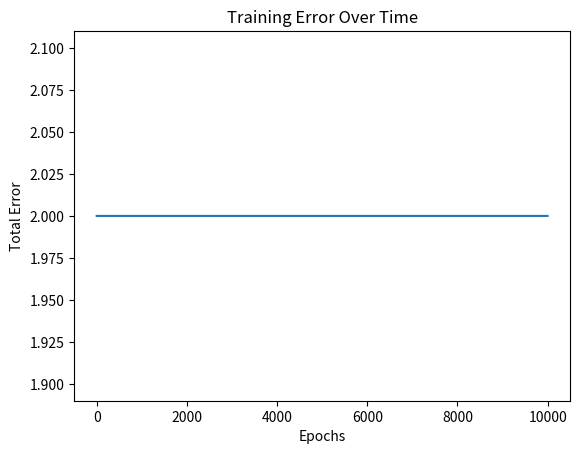

The matplotlib source for this figure:
# 2. WAP to implement a multi-layer perceptron (MLP) network with one hidden layer using numpy in Python. Demonstrate that it can learn the XOR Boolean function.

# Step 1: Import Required Libraries
import numpy as np
import matplotlib.pyplot as plt

# Step activation function
def step_function(x):
    return np.where(x >= 0, 1, 0)

class MLP_XOR:
    def __init__(self, input_size=2, hidden_size=2, output_size=1, learning_rate=0.1, epochs=10000):
        self.learning_rate = learning_rate
        self.epochs = epochs
        
        # Initialize weights and biases
        self.W1 = np.random.randn(input_size, hidden_size)
        self.b1 = np.zeros((1, hidden_size))
        self.W2 = np.random.randn(hidden_size, output_size)
        self.b2 = np.zeros((1, output_size))
        
        self.errors = []

    def forward(self, X):
        self.hidden_input = np.dot(X, self.W1) + self.b1
        self.hidden_output = step_function(self.hidden_input)
        self.final_input = np.dot(self.hidden_output, self.W2) + self.b2
        self.final_output = step_function(self.final_input)
        return self.final_output

    def train(self, X, y):
        for epoch in range(self.epochs):
            total_error = 0
            for i in range(len(X)):
                xi = X[i:i+1]  # Select single sample
                yi = y[i:i+1]
                
                # Forward pass
                hidden_input = np.dot(xi, self.W1) + self.b1
                hidden_output = step_function(hidden_input)
                final_input = np.dot(hidden_output, self.W2) + self.b2
                final_output = step_function(final_input)
                
                # Compute error
                error = yi - final_output
                total_error += np.abs(error)
                
                # Backpropagation (Weight Update)
                self.W2 += self.learning_rate * error * hidden_output.T
                self.b2 += self.learning_rate * error
                self.W1 += self.learning_rate * np.dot(xi.T, error * self.W2.T * hidden_output * (1 - hidden_output))
                self.b1 += self.learning_rate * error * self.W2.T * hidden_output * (1 - hidden_output)
            
            self.errors.append(total_error.sum())
            # Print error at intervals
            if epoch % 1000 == 0:
                print(f"Epoch {epoch}, Total Error: {total_error.sum()}")

    def predict(self, X):
        return self.forward(X)

# XOR dataset
X = np.array([[0, 0], [0, 1], [1, 0], [1, 1]])
y = np.array([[0], [1], [1], [0]])

# Initialize and train MLP
mlp = MLP_XOR()
mlp.train(X, y)

# Test predictions
predictions = mlp.predict(X)
accuracy = np.mean(predictions == y) * 100
print("Predictions:", predictions.flatten())
print(f"Accuracy: {accuracy:.2f}%")

# Plot error graph
plt.plot(mlp.errors)
plt.xlabel("Epochs")
plt.ylabel("Total Error")
plt.title("Training Error Over Time")
plt.show()